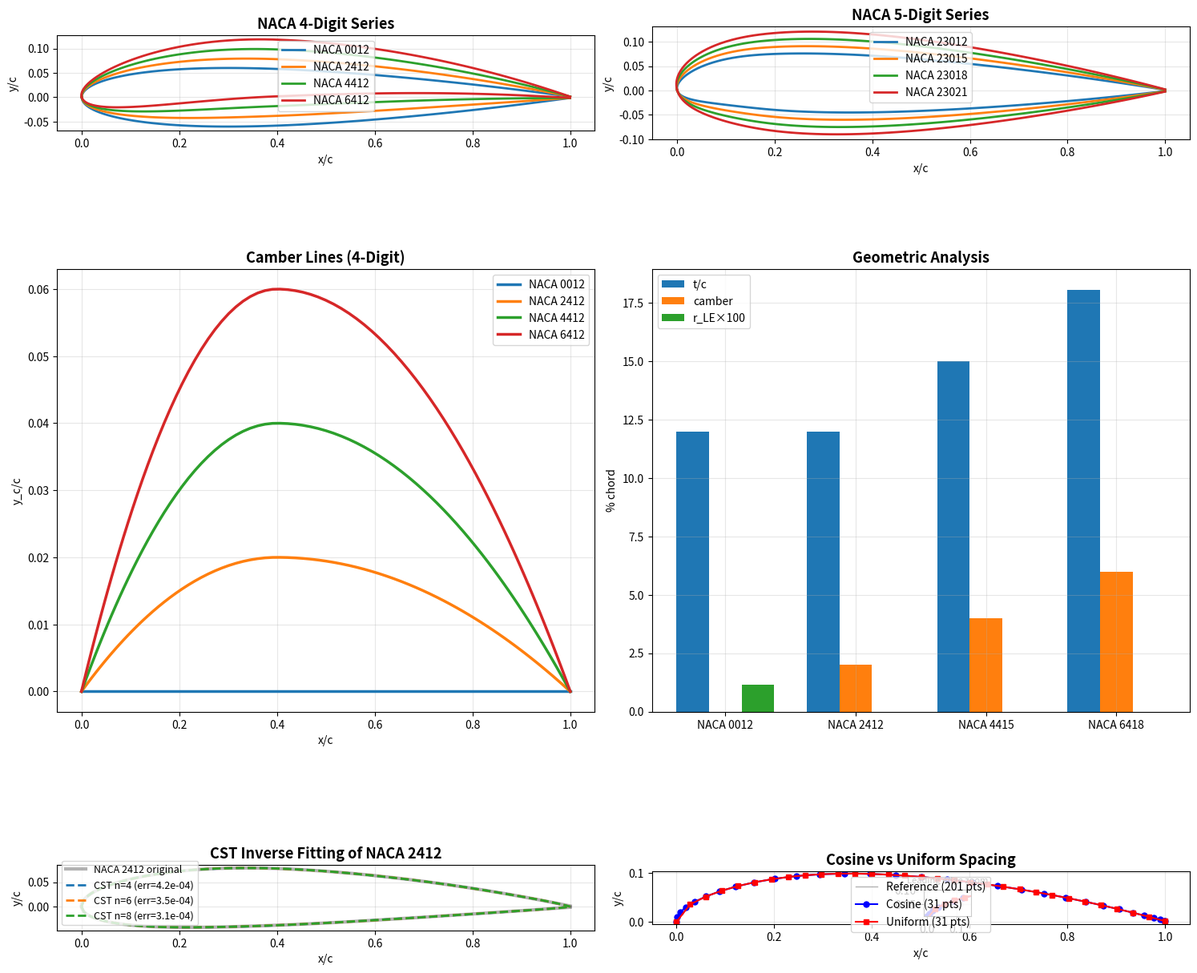

Generate this figure with matplotlib: (Note: this script raises an exception after producing the figure.)
"""
NACA 翼型族生成器 + 坐标处理工具
==================================
覆盖:
  - NACA 4位翼型 (如 NACA 2412)
  - NACA 5位翼型 (如 NACA 23012)
  - 翼型坐标读写 (Selig/Lednicer格式)
  - 翼型几何分析 (厚度、弯度、前缘半径)
  - 翼型坐标插值/重采样
  - CST逆向拟合

参考: Abbott I.H. & von Doenhoff A.E., "Theory of Wing Sections,"
      Dover, 1959. (NACA翼型族定义)
"""

import numpy as np
import matplotlib.pyplot as plt
from math import comb

# ============================================================
# NACA 4位翼型
# ============================================================

def naca4(designation, n_pts=101, cosine_spacing=True):
    """
    生成NACA 4位翼型坐标

    designation: str, 如 '2412'
      第1位: 最大弯度 m (占弦长百分比)
      第2位: 最大弯度位置 p (占弦长十分位)
      第3-4位: 最大厚度 t (占弦长百分比)

    返回: x, y_upper, y_lower, y_camber
    """
    m = int(designation[0]) / 100.0    # 最大弯度
    p = int(designation[1]) / 10.0     # 最大弯度位置
    t = int(designation[2:4]) / 100.0  # 最大厚度

    if cosine_spacing:
        # 半余弦分布: 前缘密后缘疏
        beta = np.linspace(0, np.pi, n_pts)
        x = 0.5 * (1 - np.cos(beta))
    else:
        x = np.linspace(0, 1, n_pts)

    # 厚度分布 (对称翼型部分)
    yt = 5 * t * (0.2969*np.sqrt(x) - 0.1260*x - 0.3516*x**2
                   + 0.2843*x**3 - 0.1015*x**4)

    # 弯度线
    yc = np.zeros_like(x)
    dyc = np.zeros_like(x)  # 弯度线斜率

    if m > 0 and p > 0:
        front = x <= p
        rear = x > p
        yc[front] = m / p**2 * (2*p*x[front] - x[front]**2)
        yc[rear] = m / (1-p)**2 * ((1-2*p) + 2*p*x[rear] - x[rear]**2)
        dyc[front] = 2*m / p**2 * (p - x[front])
        dyc[rear] = 2*m / (1-p)**2 * (p - x[rear])

    # 上下表面 (垂直于弯度线方向)
    theta = np.arctan(dyc)
    xu = x - yt * np.sin(theta)
    yu = yc + yt * np.cos(theta)
    xl = x + yt * np.sin(theta)
    yl = yc - yt * np.cos(theta)

    return xu, yu, xl, yl, x, yc


# ============================================================
# NACA 5位翼型
# ============================================================

def naca5(designation, n_pts=101, cosine_spacing=True):
    """
    生成NACA 5位翼型坐标

    designation: str, 如 '23012'
      第1位 × 3/2: 设计升力系数 Cl_i (十分位)
      第2-3位: 最大弯度位置 (弦长百分比的一半)
      第4-5位: 最大厚度 (弦长百分比)

    仅实现标准(非reflex)弯度线
    """
    Cl_design = int(designation[0]) * (3.0 / 20.0)
    p = int(designation[1:3]) / 200.0  # 最大弯度位置
    t = int(designation[3:5]) / 100.0

    if cosine_spacing:
        beta = np.linspace(0, np.pi, n_pts)
        x = 0.5 * (1 - np.cos(beta))
    else:
        x = np.linspace(0, 1, n_pts)

    # 厚度分布
    yt = 5 * t * (0.2969*np.sqrt(x) - 0.1260*x - 0.3516*x**2
                   + 0.2843*x**3 - 0.1015*x**4)

    # 5位系列弯度线系数 (标准型)
    # 使用近似的 r, k1 值
    naca5_data = {
        210: (0.0580, 361.4),
        220: (0.1260, 51.64),
        230: (0.2025, 15.957),
        240: (0.2900, 6.643),
        250: (0.3910, 3.230),
    }

    key = int(designation[0:3])
    if key in naca5_data:
        r, k1 = naca5_data[key]
    else:
        r, k1 = 0.2025, 15.957  # 默认23xxx

    yc = np.zeros_like(x)
    dyc = np.zeros_like(x)

    front = x <= r
    rear = x > r

    yc[front] = k1/6 * (x[front]**3 - 3*r*x[front]**2 + r**2*(3-r)*x[front])
    yc[rear] = k1*r**3/6 * (1 - x[rear])

    dyc[front] = k1/6 * (3*x[front]**2 - 6*r*x[front] + r**2*(3-r))
    dyc[rear] = -k1*r**3/6

    theta = np.arctan(dyc)
    xu = x - yt * np.sin(theta)
    yu = yc + yt * np.cos(theta)
    xl = x + yt * np.sin(theta)
    yl = yc - yt * np.cos(theta)

    return xu, yu, xl, yl, x, yc


# ============================================================
# 翼型坐标读写工具
# ============================================================

def read_airfoil_dat(filename):
    """
    读取Selig格式翼型坐标文件

    Selig格式: 从尾缘→上表面→前缘→下表面→尾缘
    返回: x_upper, y_upper, x_lower, y_lower (各从前缘到尾缘)
    """
    with open(filename, 'r') as f:
        lines = f.readlines()

    name = lines[0].strip()
    coords = []
    for line in lines[1:]:
        parts = line.strip().split()
        if len(parts) >= 2:
            try:
                coords.append([float(parts[0]), float(parts[1])])
            except ValueError:
                continue

    coords = np.array(coords)

    # 找前缘 (x最小的点)
    le_idx = np.argmin(coords[:, 0])

    # 上表面: 从前缘到尾缘 (Selig格式中上表面在前半段, 需要反转)
    x_upper = coords[:le_idx+1, 0][::-1]
    y_upper = coords[:le_idx+1, 1][::-1]

    # 下表面: 从前缘到尾缘
    x_lower = coords[le_idx:, 0]
    y_lower = coords[le_idx:, 1]

    return x_upper, y_upper, x_lower, y_lower, name


def write_airfoil_dat(filename, x_upper, y_upper, x_lower, y_lower, name="Airfoil"):
    """写出Selig格式翼型坐标文件"""
    with open(filename, 'w') as f:
        f.write(f"{name}\n")
        # 上表面: 尾缘→前缘
        for i in range(len(x_upper)-1, -1, -1):
            f.write(f"  {x_upper[i]:.6f}  {y_upper[i]:.6f}\n")
        # 下表面: 前缘→尾缘 (跳过前缘重复点)
        for i in range(1, len(x_lower)):
            f.write(f"  {x_lower[i]:.6f}  {y_lower[i]:.6f}\n")


# ============================================================
# 翼型几何分析
# ============================================================

def analyze_airfoil(x_upper, y_upper, x_lower, y_lower):
    """
    分析翼型几何特征

    返回:
        dict: 厚度、弯度、前缘半径等
    """
    # 在公共x坐标上插值
    x_common = np.linspace(0.001, 1, 500)
    yu_interp = np.interp(x_common, x_upper, y_upper)
    yl_interp = np.interp(x_common, x_lower, y_lower)

    # 厚度分布
    thickness = yu_interp - yl_interp
    max_t = thickness.max()
    max_t_pos = x_common[np.argmax(thickness)]

    # 弯度线
    camber = 0.5 * (yu_interp + yl_interp)
    max_camber = np.max(np.abs(camber))
    max_camber_pos = x_common[np.argmax(np.abs(camber))]

    # 前缘半径 (由前几个点的二次拟合估算)
    n_le = min(20, len(x_upper) // 4)
    x_le = x_upper[:n_le]
    y_le_up = y_upper[:n_le]
    # 拟合 y^2 = 2*r_le*x 在前缘附近
    if len(x_le) > 3 and x_le[1] > 0:
        coef = np.polyfit(x_le[1:n_le], y_le_up[1:n_le]**2, 1)
        r_le = coef[0] / 2
    else:
        r_le = 0

    # 尾缘厚度
    te_thickness = abs(y_upper[-1] - y_lower[-1])

    # 尾缘角
    if len(x_upper) > 2:
        dy_up = y_upper[-1] - y_upper[-3]
        dx_up = x_upper[-1] - x_upper[-3]
        dy_lo = y_lower[-1] - y_lower[-3]
        dx_lo = x_lower[-1] - x_lower[-3]
        te_angle = np.degrees(np.arctan2(dy_up, dx_up) - np.arctan2(dy_lo, dx_lo))
    else:
        te_angle = 0

    return {
        'max_thickness': max_t,
        'max_thickness_pos': max_t_pos,
        'max_camber': max_camber,
        'max_camber_pos': max_camber_pos,
        'le_radius': abs(r_le),
        'te_thickness': te_thickness,
        'te_angle': te_angle,
    }


# ============================================================
# CST 逆向拟合
# ============================================================

def fit_cst_from_coords(x_upper, y_upper, x_lower, y_lower, order=6):
    """
    从翼型坐标逆向拟合CST系数

    返回:
        A_upper, A_lower, fit_error_upper, fit_error_lower
    """
    def _fit_one_side(x_data, y_data, n_order, N1=0.5, N2=1.0):
        # 排除端点0和1处的奇异
        mask = (x_data > 1e-4) & (x_data < 0.999)
        x = x_data[mask]
        y = y_data[mask]

        C = x**N1 * (1 - x)**N2
        B = np.zeros((len(x), n_order + 1))
        for k in range(n_order + 1):
            B[:, k] = C * comb(n_order, k) * x**k * (1-x)**(n_order-k)

        A, _, _, _ = np.linalg.lstsq(B, y, rcond=None)

        # 拟合误差
        y_fit = B @ A
        error = np.sqrt(np.mean((y - y_fit)**2))
        return A, error

    A_up, err_up = _fit_one_side(x_upper, y_upper, order)
    A_lo, err_lo = _fit_one_side(x_lower, y_lower, order)

    return A_up, A_lo, err_up, err_lo


# ============================================================
# 翼型重采样/插值
# ============================================================

def resample_airfoil(x_in, y_in, n_new=101, cosine=True):
    """
    对翼型单面坐标重采样

    cosine=True: 前缘密后缘疏 (适合CFD网格)
    """
    if cosine:
        beta = np.linspace(0, np.pi, n_new)
        x_new = 0.5 * (1 - np.cos(beta))
    else:
        x_new = np.linspace(0, 1, n_new)

    # 确保输入单调递增
    sort_idx = np.argsort(x_in)
    x_sorted = x_in[sort_idx]
    y_sorted = y_in[sort_idx]

    # 去除重复x
    unique_mask = np.diff(x_sorted, prepend=-1) > 1e-10
    x_sorted = x_sorted[unique_mask]
    y_sorted = y_sorted[unique_mask]

    y_new = np.interp(x_new, x_sorted, y_sorted)
    return x_new, y_new


# ============================================================
# 演示
# ============================================================

if __name__ == "__main__":
    fig, axes = plt.subplots(3, 2, figsize=(15, 16))

    # --- 示例1: NACA 4位系列 ---
    ax = axes[0, 0]
    airfoils_4 = ['0012', '2412', '4412', '6412']
    for name in airfoils_4:
        xu, yu, xl, yl, xc, yc = naca4(name)
        ax.plot(xu, yu, lw=2, label=f'NACA {name}')
        ax.plot(xl, yl, lw=2, color=ax.get_lines()[-1].get_color())
    ax.set_aspect('equal')
    ax.set_title('NACA 4-Digit Series', fontsize=13, fontweight='bold')
    ax.set_xlabel('x/c'); ax.set_ylabel('y/c')
    ax.legend(); ax.grid(True, alpha=0.3)

    # --- 示例2: NACA 5位系列 ---
    ax = axes[0, 1]
    airfoils_5 = ['23012', '23015', '23018', '23021']
    for name in airfoils_5:
        xu, yu, xl, yl, xc, yc = naca5(name)
        ax.plot(xu, yu, lw=2, label=f'NACA {name}')
        ax.plot(xl, yl, lw=2, color=ax.get_lines()[-1].get_color())
    ax.set_aspect('equal')
    ax.set_title('NACA 5-Digit Series', fontsize=13, fontweight='bold')
    ax.set_xlabel('x/c'); ax.set_ylabel('y/c')
    ax.legend(); ax.grid(True, alpha=0.3)

    # --- 示例3: 弯度线对比 ---
    ax = axes[1, 0]
    for name in ['0012', '2412', '4412', '6412']:
        _, _, _, _, xc, yc = naca4(name)
        ax.plot(xc, yc, lw=2.5, label=f'NACA {name}')
    ax.set_title('Camber Lines (4-Digit)', fontsize=13, fontweight='bold')
    ax.set_xlabel('x/c'); ax.set_ylabel('y_c/c')
    ax.legend(); ax.grid(True, alpha=0.3)

    # --- 示例4: 几何分析 ---
    ax = axes[1, 1]
    analysis_names = ['0012', '2412', '4415', '6418']
    bar_data = {'t/c': [], 'camber': [], 'r_LE×100': []}
    for name in analysis_names:
        xu, yu, xl, yl, _, _ = naca4(name)
        info = analyze_airfoil(xu, yu, xl, yl)
        bar_data['t/c'].append(info['max_thickness'] * 100)
        bar_data['camber'].append(info['max_camber'] * 100)
        bar_data['r_LE×100'].append(info['le_radius'] * 100)

    x_bar = np.arange(len(analysis_names))
    w = 0.25
    for i, (key, vals) in enumerate(bar_data.items()):
        ax.bar(x_bar + i*w, vals, w, label=key)
    ax.set_xticks(x_bar + w)
    ax.set_xticklabels([f'NACA {n}' for n in analysis_names])
    ax.set_title('Geometric Analysis', fontsize=13, fontweight='bold')
    ax.set_ylabel('% chord')
    ax.legend(); ax.grid(True, alpha=0.3)

    # --- 示例5: CST逆向拟合 ---
    ax = axes[2, 0]
    xu_orig, yu_orig, xl_orig, yl_orig, _, _ = naca4('2412', n_pts=201)
    ax.plot(xu_orig, yu_orig, 'k-', lw=3, alpha=0.3, label='NACA 2412 original')
    ax.plot(xl_orig, yl_orig, 'k-', lw=3, alpha=0.3)

    for order in [4, 6, 8]:
        A_up, A_lo, err_up, err_lo = fit_cst_from_coords(
            xu_orig, yu_orig, xl_orig, yl_orig, order=order)

        # 重建
        psi = np.linspace(0, 1, 201)
        C = psi**0.5 * (1-psi)**1.0
        S_up = sum(A_up[k] * comb(order, k) * psi**k * (1-psi)**(order-k)
                   for k in range(order+1))
        S_lo = sum(A_lo[k] * comb(order, k) * psi**k * (1-psi)**(order-k)
                   for k in range(order+1))
        yu_fit = C * S_up
        yl_fit = C * S_lo

        ax.plot(psi, yu_fit, '--', lw=2,
                label=f'CST n={order} (err={err_up:.1e})')
        ax.plot(psi, yl_fit, '--', lw=2, color=ax.get_lines()[-1].get_color())

    ax.set_aspect('equal')
    ax.set_title('CST Inverse Fitting of NACA 2412', fontsize=13, fontweight='bold')
    ax.set_xlabel('x/c'); ax.set_ylabel('y/c')
    ax.legend(fontsize=9); ax.grid(True, alpha=0.3)

    # --- 示例6: 余弦 vs 均匀采样 ---
    ax = axes[2, 1]
    xu_cos, yu_cos, _, _, _, _ = naca4('4412', n_pts=31, cosine_spacing=True)
    xu_uni, yu_uni, _, _, _, _ = naca4('4412', n_pts=31, cosine_spacing=False)
    xu_ref, yu_ref, _, _, _, _ = naca4('4412', n_pts=201)

    ax.plot(xu_ref, yu_ref, 'k-', lw=1, alpha=0.3, label='Reference (201 pts)')
    ax.plot(xu_cos, yu_cos, 'bo-', ms=5, lw=1.5, label='Cosine (31 pts)')
    ax.plot(xu_uni, yu_uni, 'rs-', ms=5, lw=1.5, label='Uniform (31 pts)')
    ax.set_aspect('equal')
    ax.set_title('Cosine vs Uniform Spacing', fontsize=13, fontweight='bold')
    ax.set_xlabel('x/c'); ax.set_ylabel('y/c')
    ax.legend(); ax.grid(True, alpha=0.3)

    # 放大前缘
    ax_inset = ax.inset_axes([0.35, 0.15, 0.4, 0.5])
    ax_inset.plot(xu_ref, yu_ref, 'k-', lw=1, alpha=0.3)
    ax_inset.plot(xu_cos, yu_cos, 'bo-', ms=5, lw=1.5)
    ax_inset.plot(xu_uni, yu_uni, 'rs-', ms=5, lw=1.5)
    ax_inset.set_xlim(-0.01, 0.15)
    ax_inset.set_ylim(0.01, 0.10)
    ax_inset.set_aspect('equal')
    ax_inset.grid(True, alpha=0.3)
    ax_inset.set_title('Leading edge zoom', fontsize=8)

    plt.tight_layout()
    plt.savefig('/home/claude/parametric_codes/python/naca_tools_demo.png', dpi=150)
    plt.close()

    # 导出示例坐标文件
    xu, yu, xl, yl, _, _ = naca4('2412', n_pts=101)
    write_airfoil_dat('/home/claude/parametric_codes/python/naca2412.dat',
                      xu, yu, xl, yl, 'NACA 2412')
    print("NACA tools demo saved.")
    print("Exported: naca2412.dat")
